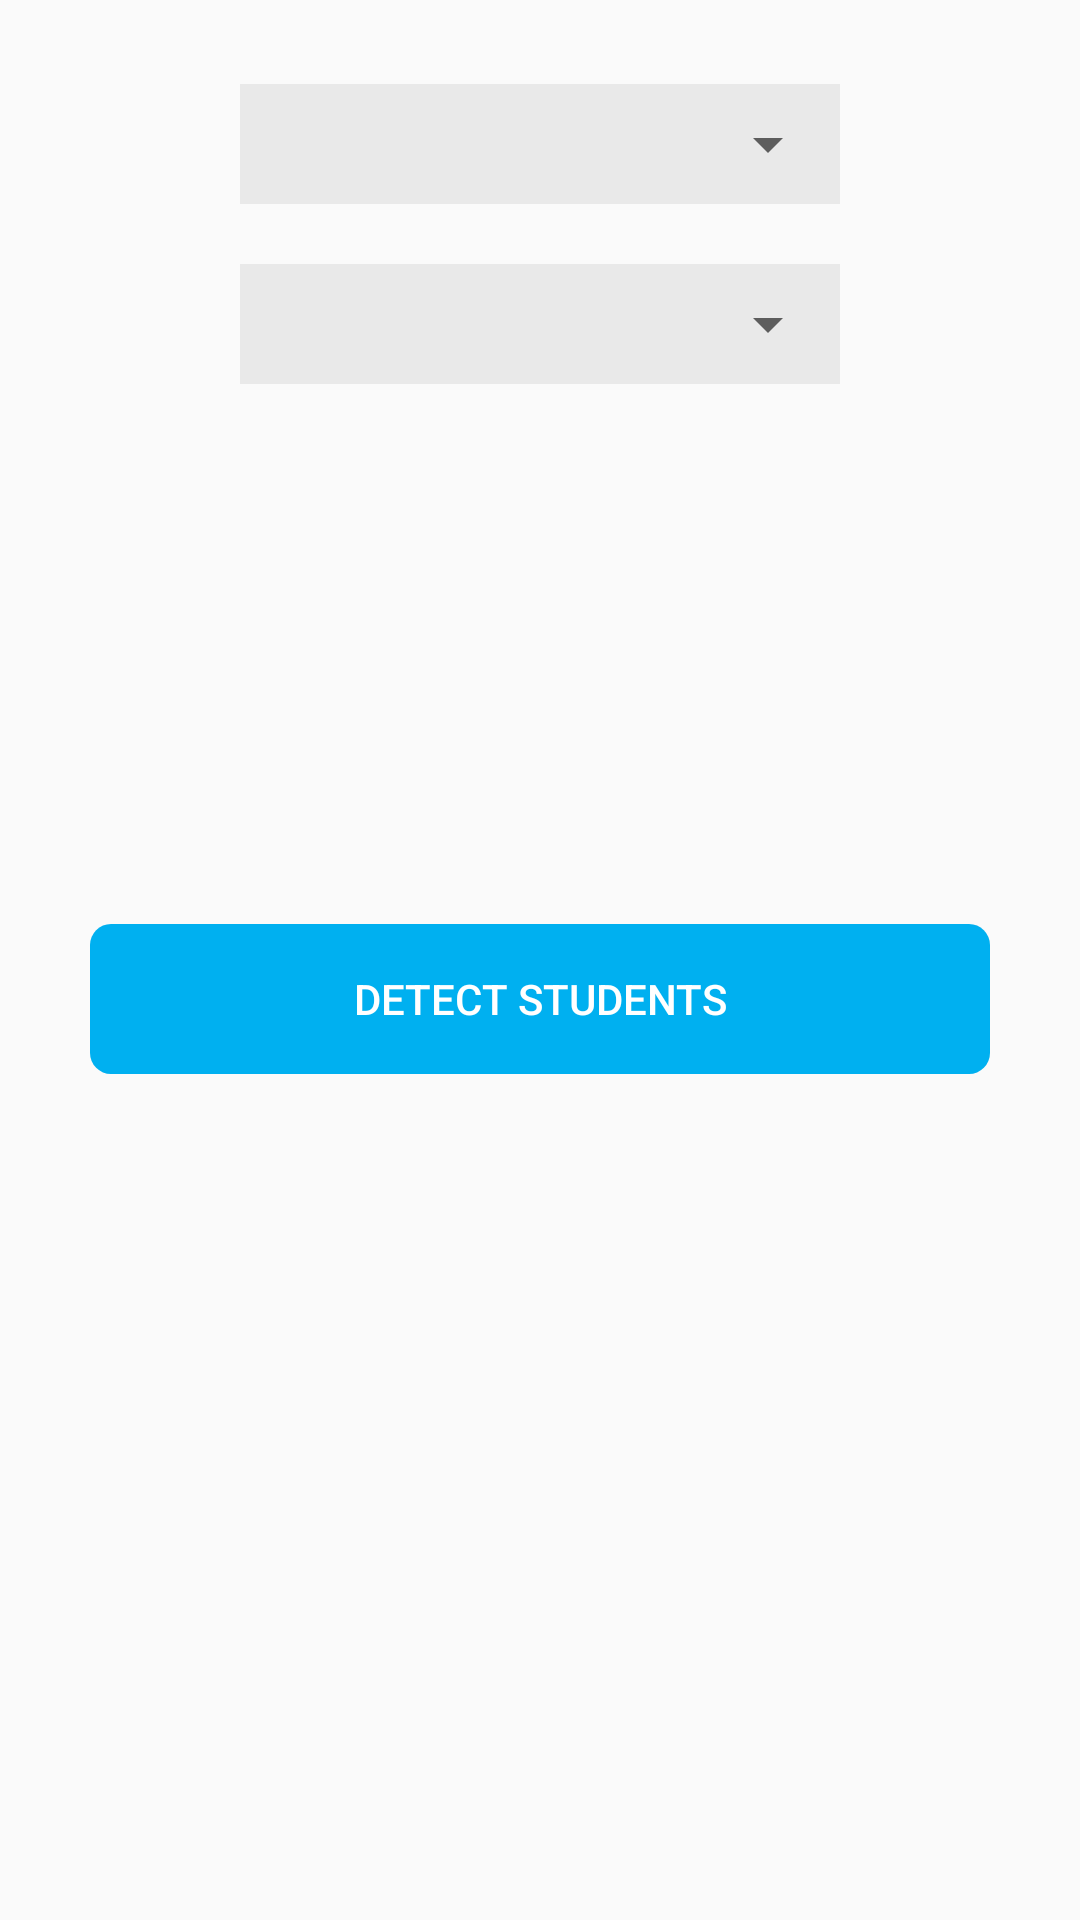

Reconstruct the res/layout file that produces this screen, plus the resources it refers to.
<!-- AndroidManifest.xml: application theme AppTheme -->
<!-- res/layout/activity_choose_course_detectd_names.xml -->
<?xml version="1.0" encoding="utf-8"?>
<LinearLayout xmlns:android="http://schemas.android.com/apk/res/android"
    xmlns:app="http://schemas.android.com/apk/res-auto"
    xmlns:tools="http://schemas.android.com/tools"
    android:layout_width="match_parent"
    android:layout_height="match_parent"
    android:layout_marginTop="200dp"
    android:background="#0000"
    android:orientation="vertical"
    android:padding="28dp"
    tools:context=".SelectCourseTrain">

    <RelativeLayout
        android:layout_width="200dp"
        android:layout_height="40dp"
        android:layout_gravity="center"
        android:layout_marginBottom="20dp"
        android:background="#11000000">

        <Spinner
            android:id="@+id/spinnerCourseDetect"
            android:layout_width="200dp"
            android:layout_height="40dp"
            android:layout_gravity="center"
            android:layout_marginBottom="80dp" />
    </RelativeLayout>

    <RelativeLayout
        android:layout_width="200dp"
        android:layout_height="40dp"
        android:layout_gravity="center"
        android:layout_marginBottom="80dp"
        android:background="#11000000">

        <Spinner
            android:id="@+id/spinnerSectionDetect"
            android:layout_width="200dp"
            android:layout_height="40dp"
            android:layout_gravity="center"
            android:layout_marginBottom="80dp" />
    </RelativeLayout>

    <Button
        android:id="@+id/detectStudentsButton"
        android:layout_width="300dp"
        android:layout_height="50dp"
        android:layout_alignParentBottom="true"
        android:layout_centerHorizontal="true"
        android:layout_gravity="center"
        android:layout_marginTop="100dp"
        android:background="@drawable/button_background"
        android:clickable="true"
        android:foreground="?android:attr/selectableItemBackground"
        android:stateListAnimator="@null"
        android:text="Detect Students"
        android:textColor="#fff" />

</LinearLayout>
<!-- resources referenced by this layout -->
<resources>
  <!-- drawable button_background (drawable) -->
  <?xml version="1.0" encoding="utf-8"?>
  <shape xmlns:android="http://schemas.android.com/apk/res/android" >
      <stroke android:width="0dp"
          android:color="#FFFFFF"/>
      <gradient
          android:angle="225"
          android:startColor="#00b0f0"
          android:endColor="#00b0f0"/>
      <corners
          android:bottomLeftRadius="7dp"
          android:bottomRightRadius="7dp"
          android:topLeftRadius="7dp"
          android:topRightRadius="7dp" />
  </shape>
  <style name="AppTheme" parent="Theme.AppCompat.Light.DarkActionBar">
          
  
          <item name="colorPrimary">@color/colorPrimary</item>
          <item name="colorPrimaryDark">@color/colorPrimaryDark</item>
          <item name="colorAccent">@color/colorAccent</item>
      </style>
  <color name="colorPrimary">#00b0f0</color>
  <color name="colorPrimaryDark">#00b0f0</color>
  <color name="colorAccent">#d81b3d</color>
</resources>
